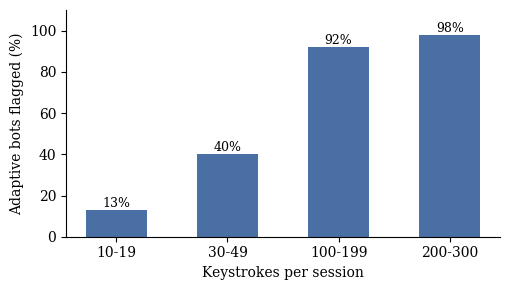

The script that saved this image: (Note: this script raises an exception after producing the figure.)
import json, matplotlib
matplotlib.use("Agg")
import matplotlib.pyplot as plt
plt.rcParams.update({"font.size": 10, "font.family": "serif"})
# Fig 1: adaptive-bot detection by session length (values from the biometrics evaluation report)
bands = ["10-19", "30-49", "100-199", "200-300"]; vals = [13, 40, 92, 98]
fig, ax = plt.subplots(figsize=(5.2, 3.0))
b = ax.bar(bands, vals, color="#4a6fa5", width=0.55)
for r, v in zip(b, vals): ax.text(r.get_x() + r.get_width()/2, v + 1.5, f"{v}%", ha="center", fontsize=9)
ax.set_ylim(0, 110); ax.set_xlabel("Keystrokes per session"); ax.set_ylabel("Adaptive bots flagged (%)")
ax.spines[["top", "right"]].set_visible(False)
fig.tight_layout(); fig.savefig("images/fig_bio_length.pdf"); plt.close(fig)
# Fig 2: cap sweep
d = json.load(open("experiments/cap_sweep.json"))
caps = sorted(int(k) for k in d); eng = [d[str(c)]["engine_false_pairs"] for c in caps]
naive = d[str(caps[0])]["naive_false_pairs"]
fig, ax = plt.subplots(figsize=(5.2, 3.0))
ax.plot(caps, eng, marker="o", color="#4a6fa5", label="Engine")
ax.axhline(naive, ls="--", color="#888", label="Naive method")
ax.axvline(5, ls=":", color="#c0504d"); ax.text(5.1, 600, "default cap", color="#c0504d", fontsize=8)
ax.set_xlabel("Public-infrastructure degree cap"); ax.set_ylabel("Honest pairs flagged")
ax.legend(frameon=False, loc="center right"); ax.spines[["top", "right"]].set_visible(False)
fig.tight_layout(); fig.savefig("images/fig_cap_sweep.pdf"); plt.close(fig)
